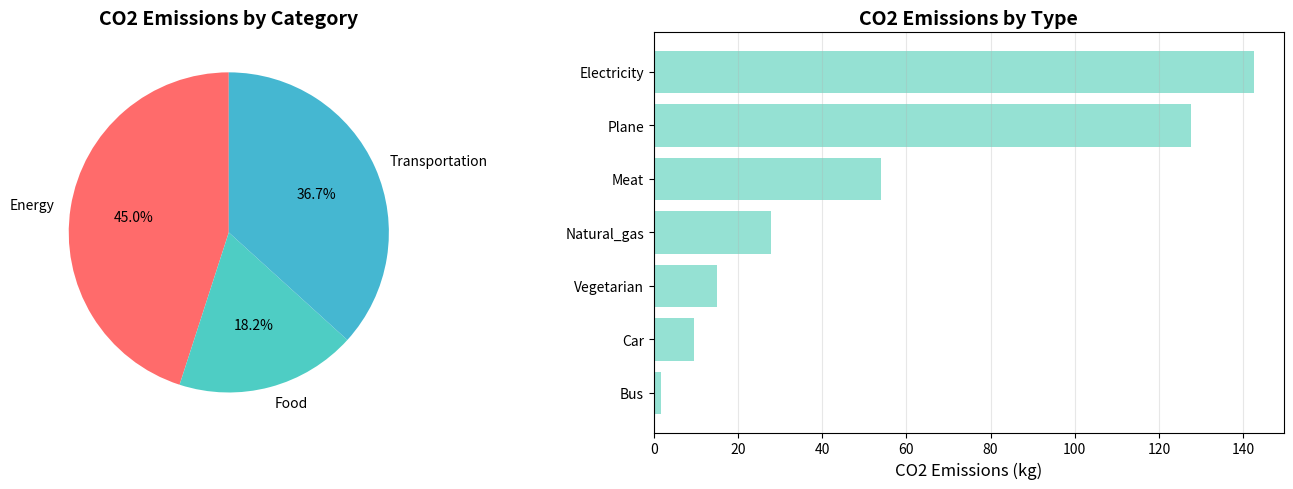

Reproduce this figure in Python.
import pandas as pd
import matplotlib.pyplot as plt

class CO2Analyzer:
    """A simple CO2 emission analyzer for personal carbon footprint"""
    
    def __init__(self):
        # Emission factors (kg CO2 per unit)
        self.emission_factors = {
            'car_km': 0.192,        # kg CO2 per km (average car)
            'bus_km': 0.089,        # kg CO2 per km
            'train_km': 0.041,      # kg CO2 per km
            'plane_km': 0.255,      # kg CO2 per km
            'electricity_kwh': 0.475,  # kg CO2 per kWh
            'natural_gas_kwh': 0.185,  # kg CO2 per kWh
            'meat_kg': 27.0,        # kg CO2 per kg (beef)
            'vegetarian_meal': 1.5  # kg CO2 per meal
        }
        
        self.emissions = []
    
    def add_transportation(self, mode, distance):
        """
        Add transportation emission
        mode: 'car', 'bus', 'train', or 'plane'
        distance: distance traveled in km
        """
        key = f"{mode}_km"
        if key in self.emission_factors:
            emission = distance * self.emission_factors[key]
            self.emissions.append({
                'category': 'Transportation',
                'type': mode.capitalize(),
                'amount': distance,
                'unit': 'km',
                'co2_kg': emission
            })
            print(f"✓ Added: {distance} km by {mode} = {emission:.2f} kg CO2")
        else:
            print(f"Error: Unknown mode '{mode}'")
    
    def add_energy(self, energy_type, amount):
        """
        Add energy consumption emission
        energy_type: 'electricity' or 'natural_gas'
        amount: energy used in kWh
        """
        key = f"{energy_type}_kwh"
        if key in self.emission_factors:
            emission = amount * self.emission_factors[key]
            self.emissions.append({
                'category': 'Energy',
                'type': energy_type.capitalize(),
                'amount': amount,
                'unit': 'kWh',
                'co2_kg': emission
            })
            print(f"✓ Added: {amount} kWh of {energy_type} = {emission:.2f} kg CO2")
        else:
            print(f"Error: Unknown energy type '{energy_type}'")
    
    def add_food(self, meal_type, quantity):
        """
        Add food emission
        meal_type: 'meat' or 'vegetarian'
        quantity: kg for meat, number of meals for vegetarian
        """
        if meal_type == 'meat':
            emission = quantity * self.emission_factors['meat_kg']
            unit = 'kg'
        elif meal_type == 'vegetarian':
            emission = quantity * self.emission_factors['vegetarian_meal']
            unit = 'meals'
        else:
            print(f"Error: Unknown meal type '{meal_type}'")
            return
        
        self.emissions.append({
            'category': 'Food',
            'type': meal_type.capitalize(),
            'amount': quantity,
            'unit': unit,
            'co2_kg': emission
        })
        print(f"✓ Added: {quantity} {unit} of {meal_type} = {emission:.2f} kg CO2")
    
    def get_total_emissions(self):
        """Calculate total CO2 emissions"""
        total = sum(item['co2_kg'] for item in self.emissions)
        return total
    
    def get_summary(self):
        """Print a summary of all emissions"""
        if not self.emissions:
            print("No emissions recorded yet!")
            return
        
        df = pd.DataFrame(self.emissions)
        
        print("\n" + "="*60)
        print("CO2 EMISSION SUMMARY")
        print("="*60)
        
        # Summary by category
        category_summary = df.groupby('category')['co2_kg'].sum()
        print("\nEmissions by Category:")
        for category, total in category_summary.items():
            print(f"  {category}: {total:.2f} kg CO2")
        
        print(f"\n{'Total CO2 Emissions:':<30} {self.get_total_emissions():.2f} kg")
        print(f"{'Equivalent to:':<30} {self.get_total_emissions()/1000:.3f} tonnes")
        print("="*60 + "\n")
    
    def visualize(self):
        """Create visualizations of emissions"""
        if not self.emissions:
            print("No emissions to visualize!")
            return
        
        df = pd.DataFrame(self.emissions)
        
        # Create figure with subplots
        fig, (ax1, ax2) = plt.subplots(1, 2, figsize=(14, 5))
        
        # Pie chart by category
        category_totals = df.groupby('category')['co2_kg'].sum()
        ax1.pie(category_totals, labels=category_totals.index, autopct='%1.1f%%',
                startangle=90, colors=['#ff6b6b', '#4ecdc4', '#45b7d1'])
        ax1.set_title('CO2 Emissions by Category', fontsize=14, fontweight='bold')
        
        # Bar chart by type
        type_totals = df.groupby('type')['co2_kg'].sum().sort_values(ascending=True)
        ax2.barh(type_totals.index, type_totals.values, color='#95e1d3')
        ax2.set_xlabel('CO2 Emissions (kg)', fontsize=12)
        ax2.set_title('CO2 Emissions by Type', fontsize=14, fontweight='bold')
        ax2.grid(axis='x', alpha=0.3)
        
        plt.tight_layout()
        plt.show()
    
    def save_report(self, filename='co2_report.csv'):
        """Save emissions report to CSV file"""
        if not self.emissions:
            print("No emissions to save!")
            return
        
        df = pd.DataFrame(self.emissions)
        df.to_csv(filename, index=False)
        print(f"✓ Report saved to {filename}")


# Example usage
if __name__ == "__main__":
    print("🌍 CO2 Emission Analyzer")
    print("-" * 60)
    
    # Create analyzer instance
    analyzer = CO2Analyzer()
    
    # Add some sample data
    print("\n📊 Adding emissions data...\n")
    
    # Transportation
    analyzer.add_transportation('car', 50)      # 50 km by car
    analyzer.add_transportation('bus', 20)      # 20 km by bus
    analyzer.add_transportation('plane', 500)   # 500 km flight
    
    # Energy consumption
    analyzer.add_energy('electricity', 300)     # 300 kWh
    analyzer.add_energy('natural_gas', 150)     # 150 kWh
    
    # Food
    analyzer.add_food('meat', 2)                # 2 kg of meat
    analyzer.add_food('vegetarian', 10)         # 10 vegetarian meals
    
    # Display summary
    analyzer.get_summary()
    
    # Create visualizations
    analyzer.visualize()
    
    # Save report
    analyzer.save_report()